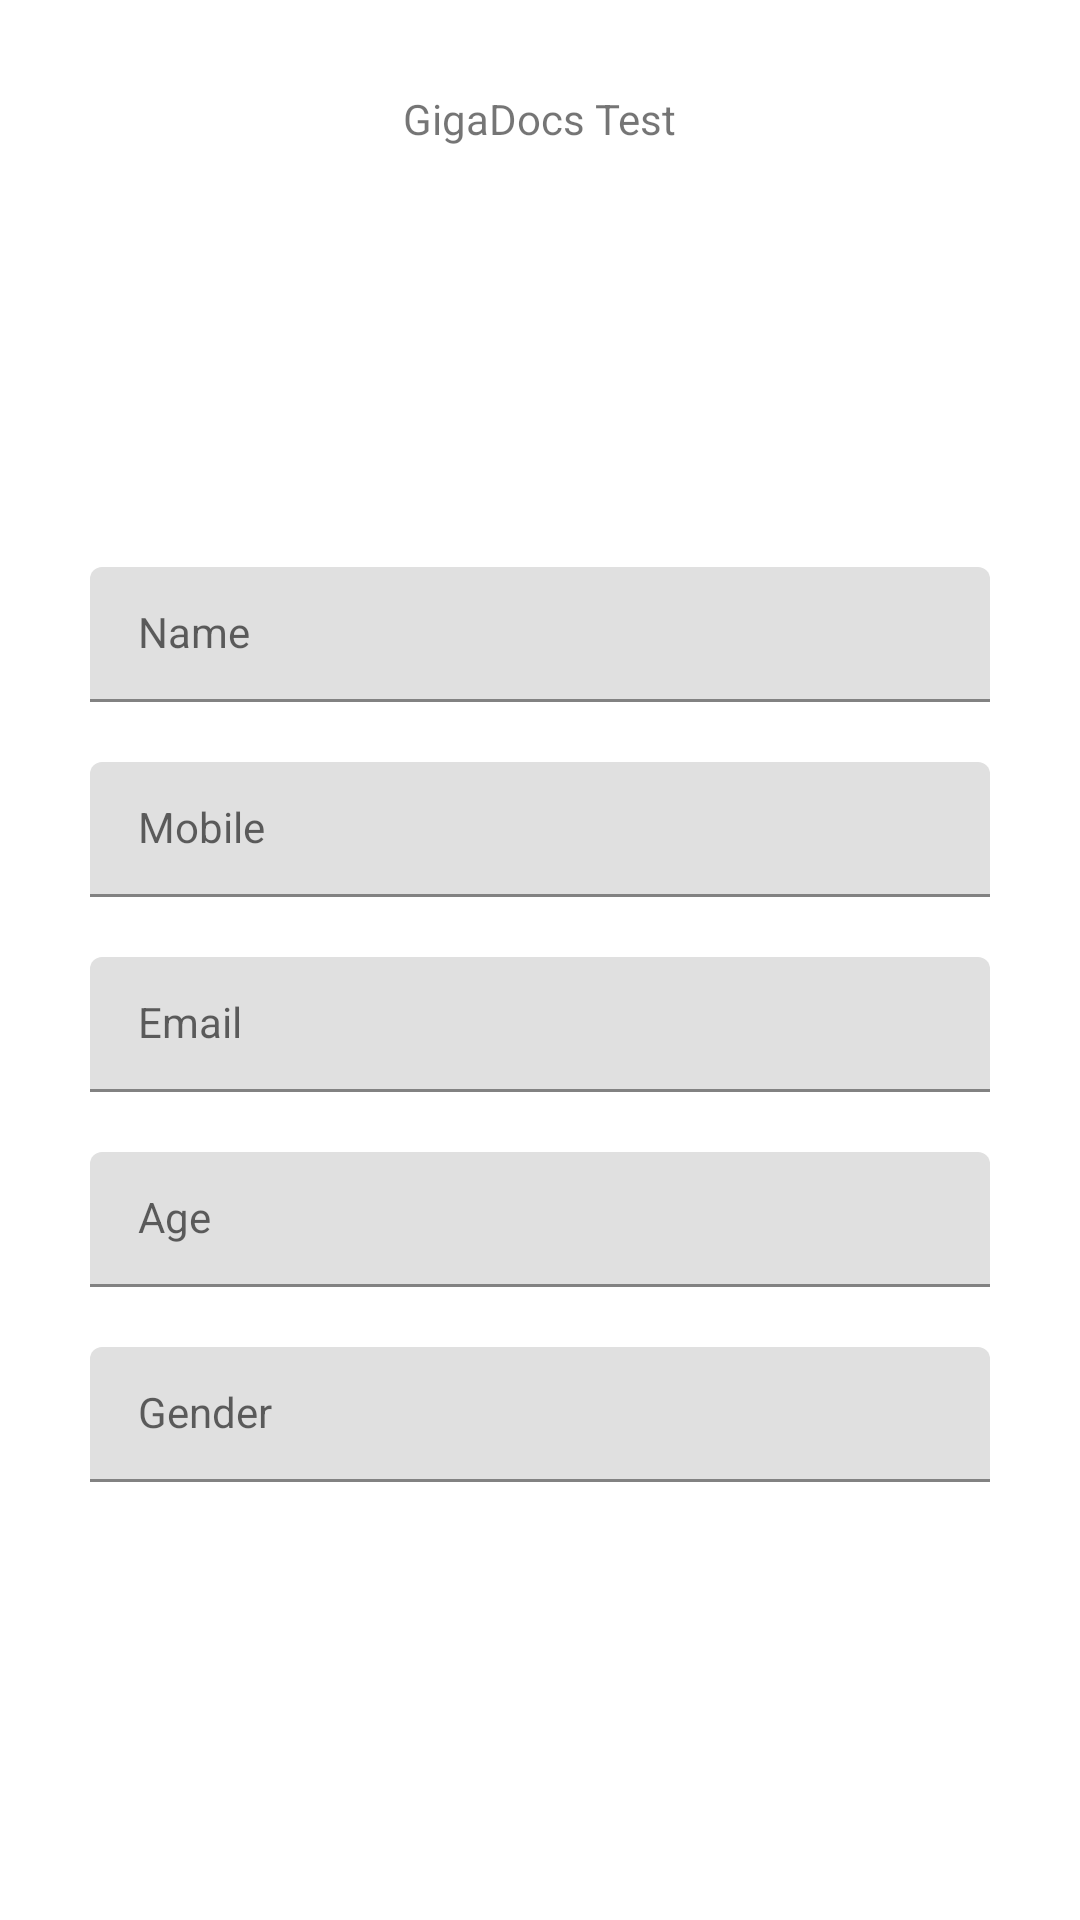

The Android layout XML behind this screen, and the referenced resources:
<!-- AndroidManifest.xml: application theme Theme.GigaDocsTest -->
<!-- res/layout/form_dialog_layout.xml -->
<?xml version="1.0" encoding="utf-8"?>
<LinearLayout
    xmlns:android="http://schemas.android.com/apk/res/android"
    xmlns:app="http://schemas.android.com/apk/res-auto"
    android:layout_width="match_parent"
    android:layout_height="match_parent"
    android:orientation="vertical"
    android:padding="20sp"
    android:id="@+id/layout_root">

    <TextView
        android:layout_width="wrap_content"
        android:layout_height="wrap_content"
        android:text="@string/app_name"
        android:layout_margin="10dp"
        android:layout_gravity="center_horizontal"/>

    <androidx.constraintlayout.widget.ConstraintLayout
        android:layout_width="wrap_content"
        android:layout_height="wrap_content"
        android:layout_gravity="center_horizontal"
        android:layout_margin="10dp">

        <com.google.android.material.imageview.ShapeableImageView
            android:id="@+id/imageView"
            android:layout_width="100dp"
            android:layout_height="100dp"
            android:src="@drawable/ic_launcher_foreground"
            app:shapeAppearanceOverlay="@style/roundedImageViewRounded"
            app:strokeColor="@color/white"
            app:strokeWidth="1dp"
            app:layout_constraintBottom_toBottomOf="parent"
            app:layout_constraintEnd_toEndOf="parent"
            app:layout_constraintStart_toStartOf="parent"
            app:layout_constraintTop_toTopOf="parent" />

        <ImageView
            android:layout_width="wrap_content"
            android:layout_height="wrap_content"
            android:layout_margin="5dp"
            android:src="@drawable/ic_baseline_add_24"
            app:layout_constraintBottom_toBottomOf="parent"
            app:layout_constraintEnd_toEndOf="parent" />
    </androidx.constraintlayout.widget.ConstraintLayout>

    <com.google.android.material.textfield.TextInputLayout
        android:layout_width="match_parent"
        android:layout_height="wrap_content"
        android:paddingHorizontal="10sp"
        android:layout_marginVertical="10sp">
        <com.google.android.material.textfield.TextInputEditText
            android:id="@+id/name"
            android:layout_width="match_parent"
            android:layout_height="wrap_content"
            android:hint="Name"
            style="@style/Widget.MaterialComponents.TextInputLayout.OutlinedBox.Dense"/>
    </com.google.android.material.textfield.TextInputLayout>

    <com.google.android.material.textfield.TextInputLayout
        android:layout_width="match_parent"
        android:layout_height="wrap_content"
        android:paddingHorizontal="10sp"
        android:layout_marginVertical="10sp">
        <com.google.android.material.textfield.TextInputEditText
            android:id="@+id/mobile"
            android:layout_width="match_parent"
            android:layout_height="wrap_content"
            android:hint="Mobile"
            style="@style/Widget.MaterialComponents.TextInputLayout.OutlinedBox.Dense"/>
    </com.google.android.material.textfield.TextInputLayout>

    <com.google.android.material.textfield.TextInputLayout
        android:layout_width="match_parent"
        android:layout_height="wrap_content"
        android:paddingHorizontal="10sp"
        android:layout_marginVertical="10sp">
        <com.google.android.material.textfield.TextInputEditText
            android:id="@+id/email"
            android:layout_width="match_parent"
            android:layout_height="wrap_content"
            android:hint="Email"
            android:inputType="textEmailAddress"
            style="@style/Widget.MaterialComponents.TextInputLayout.OutlinedBox.Dense"/>
    </com.google.android.material.textfield.TextInputLayout>

    <com.google.android.material.textfield.TextInputLayout
        android:layout_width="match_parent"
        android:layout_height="wrap_content"
        android:paddingHorizontal="10sp"
        android:layout_marginVertical="10sp">
        <com.google.android.material.textfield.TextInputEditText
            android:id="@+id/age"
            android:layout_width="match_parent"
            android:layout_height="wrap_content"
            android:hint="Age"
            android:maxLength="2"
            android:inputType="number"
            style="@style/Widget.MaterialComponents.TextInputLayout.OutlinedBox.Dense"/>
    </com.google.android.material.textfield.TextInputLayout>

    <com.google.android.material.textfield.TextInputLayout
        android:layout_width="match_parent"
        android:layout_height="wrap_content"
        android:paddingHorizontal="10sp"
        android:layout_marginVertical="10sp">
        <com.google.android.material.textfield.TextInputEditText
            android:id="@+id/gender"
            android:layout_width="match_parent"
            android:layout_height="wrap_content"
            android:hint="Gender"
            android:inputType="text"
            style="@style/Widget.MaterialComponents.TextInputLayout.OutlinedBox.Dense"/>
    </com.google.android.material.textfield.TextInputLayout>


</LinearLayout>
<!-- resources referenced by this layout -->
<resources>
  <string name="app_name">GigaDocs Test</string>
  <style name="roundedImageViewRounded">
          <item name="cornerFamily">rounded</item>
          <item name="cornerSize">50%</item>
      </style>
  <style name="Theme.GigaDocsTest" parent="Theme.MaterialComponents.DayNight.NoActionBar">
          
          <item name="colorPrimary">#4CAF50</item>
          <item name="colorPrimaryVariant">#4CAF50</item>
          <item name="colorOnPrimary">@color/white</item>
          
          <item name="colorSecondary">@color/teal_200</item>
          <item name="colorSecondaryVariant">@color/teal_700</item>
          <item name="colorOnSecondary">@color/black</item>
          
          <item name="android:statusBarColor" tools:targetApi="l">?attr/colorPrimaryVariant</item>
          
      </style>
  <!-- not gathered from this repository: default colours our renderer supplied (Android Studio template values) -->
  <color name="teal_200">#FF03DAC5</color>
  <color name="teal_700">#FF018786</color>
  <color name="black">#FF000000</color>
  <color name="white">#FFFFFFFF</color>
</resources>
